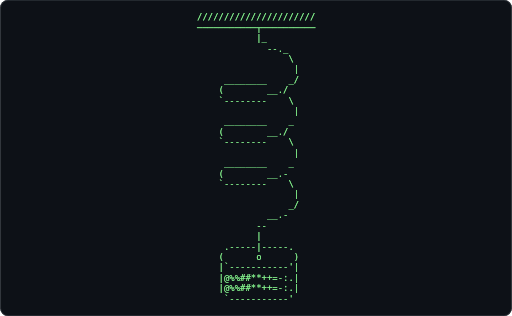
t = 0.00 s
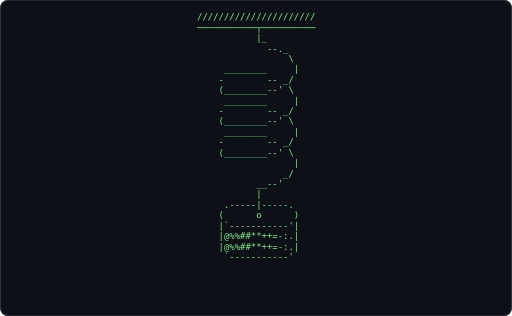
t = 0.61 s
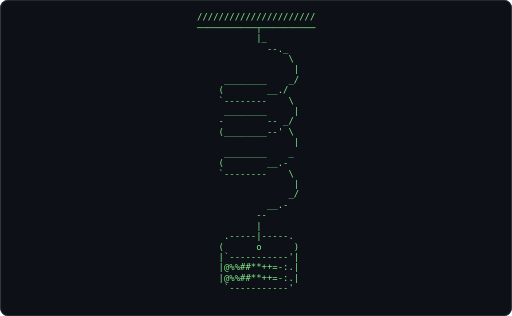
t = 1.21 s
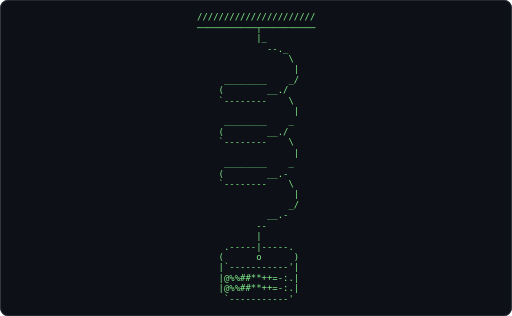
t = 1.82 s
t = 2.43 s: frame unchanged from t = 0.61 s, image omitted
t = 3.04 s: frame unchanged from t = 1.21 s, image omitted

The animated SVG that drew these frames (rendered in a browser with its animation timeline set to each time). Animation: 1 CSS @keyframes rule; one cycle of 3.64 s, repeats indefinitely.

<svg xmlns="http://www.w3.org/2000/svg" width="680" height="420" viewBox="0 0 680 420" role="img" aria-label="Terminal playing an ASCII animation of spring">
<style>.f{opacity:0;animation:blink 1.860s steps(1,end) infinite}.f:first-of-type{opacity:1}@keyframes blink{0%{opacity:1}4.167%{opacity:0}100%{opacity:0}}@media (prefers-reduced-motion: reduce){.f{animation:none}.f:first-of-type{opacity:1}}text{font-family:ui-monospace,SFMono-Regular,'DejaVu Sans Mono',Menlo,Consolas,monospace;font-size:12px;white-space:pre}</style>
<rect width="680" height="420" rx="10" fill="#0d1117"/>
<rect x="0.5" y="0.5" width="679" height="419" rx="10" fill="none" stroke="#30363d"/>
<g transform="translate(197.47 16.00) scale(0.9898)">
<g class="f" style="animation-delay:-0.0000s">
<text x="0" y="11" fill="#7ee787" xml:space="preserve">
<tspan x="0" dy="0">         //////////////////////         </tspan>
<tspan x="0" dy="14">         ───────────┬──────────         </tspan>
<tspan x="0" dy="14">                    |_                  </tspan>
<tspan x="0" dy="14">                      --._              </tspan>
<tspan x="0" dy="14">                          \             </tspan>
<tspan x="0" dy="14">                           |            </tspan>
<tspan x="0" dy="14">              ________    _/            </tspan>
<tspan x="0" dy="14">             (        __./              </tspan>
<tspan x="0" dy="14">             `--------    \             </tspan>
<tspan x="0" dy="14">                           |            </tspan>
<tspan x="0" dy="14">              ________    _             </tspan>
<tspan x="0" dy="14">             (        __./              </tspan>
<tspan x="0" dy="14">             `--------    \             </tspan>
<tspan x="0" dy="14">                           |            </tspan>
<tspan x="0" dy="14">              ________    _             </tspan>
<tspan x="0" dy="14">             (        __.-              </tspan>
<tspan x="0" dy="14">             `--------    \             </tspan>
<tspan x="0" dy="14">                           |            </tspan>
<tspan x="0" dy="14">                          _/            </tspan>
<tspan x="0" dy="14">                      __.-              </tspan>
<tspan x="0" dy="14">                    --                  </tspan>
<tspan x="0" dy="14">                    |                   </tspan>
<tspan x="0" dy="14">              .-----|-----.             </tspan>
<tspan x="0" dy="14">             (      o      )            </tspan>
<tspan x="0" dy="14">             |`-----------&#x27;|            </tspan>
<tspan x="0" dy="14">             |@%%##**++=-:.|            </tspan>
<tspan x="0" dy="14">             |@%%##**++=-:.|            </tspan>
<tspan x="0" dy="14">              `-----------&#x27;             </tspan>
</text></g>
<g class="f" style="animation-delay:-0.0775s">
<text x="0" y="11" fill="#7ee787" xml:space="preserve">
<tspan x="0" dy="0">         //////////////////////         </tspan>
<tspan x="0" dy="14">         ───────────┬──────────         </tspan>
<tspan x="0" dy="14">                    |_                  </tspan>
<tspan x="0" dy="14">                      --._              </tspan>
<tspan x="0" dy="14">                          \             </tspan>
<tspan x="0" dy="14">                           |            </tspan>
<tspan x="0" dy="14">              ________    _/            </tspan>
<tspan x="0" dy="14">             (        __./              </tspan>
<tspan x="0" dy="14">             `--------    \             </tspan>
<tspan x="0" dy="14">                           |            </tspan>
<tspan x="0" dy="14">              ________    _             </tspan>
<tspan x="0" dy="14">             (        __./              </tspan>
<tspan x="0" dy="14">             `--------    \             </tspan>
<tspan x="0" dy="14">                           |            </tspan>
<tspan x="0" dy="14">              ________    _             </tspan>
<tspan x="0" dy="14">             (        __.-              </tspan>
<tspan x="0" dy="14">             `--------    \             </tspan>
<tspan x="0" dy="14">                           |            </tspan>
<tspan x="0" dy="14">                          _/            </tspan>
<tspan x="0" dy="14">                      __.-              </tspan>
<tspan x="0" dy="14">                    --                  </tspan>
<tspan x="0" dy="14">                    |                   </tspan>
<tspan x="0" dy="14">              .-----|-----.             </tspan>
<tspan x="0" dy="14">             (      o      )            </tspan>
<tspan x="0" dy="14">             |`-----------&#x27;|            </tspan>
<tspan x="0" dy="14">             |@%%##**++=-:.|            </tspan>
<tspan x="0" dy="14">             |@%%##**++=-:.|            </tspan>
<tspan x="0" dy="14">              `-----------&#x27;             </tspan>
</text></g>
<g class="f" style="animation-delay:-0.1550s">
<text x="0" y="11" fill="#7ee787" xml:space="preserve">
<tspan x="0" dy="0">         //////////////////////         </tspan>
<tspan x="0" dy="14">         ───────────┬──────────         </tspan>
<tspan x="0" dy="14">                    |_                  </tspan>
<tspan x="0" dy="14">                      --._              </tspan>
<tspan x="0" dy="14">                          \             </tspan>
<tspan x="0" dy="14">                           |            </tspan>
<tspan x="0" dy="14">              ________    _/            </tspan>
<tspan x="0" dy="14">             (        __./              </tspan>
<tspan x="0" dy="14">             `--------    \             </tspan>
<tspan x="0" dy="14">                           |            </tspan>
<tspan x="0" dy="14">              ________    _             </tspan>
<tspan x="0" dy="14">             (        __./              </tspan>
<tspan x="0" dy="14">             `--------    \             </tspan>
<tspan x="0" dy="14">                           |            </tspan>
<tspan x="0" dy="14">              ________    _             </tspan>
<tspan x="0" dy="14">             (        __.-              </tspan>
<tspan x="0" dy="14">             `--------    \             </tspan>
<tspan x="0" dy="14">                           |            </tspan>
<tspan x="0" dy="14">                          _/            </tspan>
<tspan x="0" dy="14">                      __.-              </tspan>
<tspan x="0" dy="14">                    --                  </tspan>
<tspan x="0" dy="14">                    |                   </tspan>
<tspan x="0" dy="14">              .-----|-----.             </tspan>
<tspan x="0" dy="14">             (      o      )            </tspan>
<tspan x="0" dy="14">             |`-----------&#x27;|            </tspan>
<tspan x="0" dy="14">             |@%%##**++=-:.|            </tspan>
<tspan x="0" dy="14">             |@%%##**++=-:.|            </tspan>
<tspan x="0" dy="14">              `-----------&#x27;             </tspan>
</text></g>
<g class="f" style="animation-delay:-0.2326s">
<text x="0" y="11" fill="#7ee787" xml:space="preserve">
<tspan x="0" dy="0">         //////////////////////         </tspan>
<tspan x="0" dy="14">         ───────────┬──────────         </tspan>
<tspan x="0" dy="14">                    |_                  </tspan>
<tspan x="0" dy="14">                      --._              </tspan>
<tspan x="0" dy="14">                          \             </tspan>
<tspan x="0" dy="14">                           |            </tspan>
<tspan x="0" dy="14">              ________    _/            </tspan>
<tspan x="0" dy="14">             (        __./              </tspan>
<tspan x="0" dy="14">             `--------    \             </tspan>
<tspan x="0" dy="14">                           |            </tspan>
<tspan x="0" dy="14">              ________    _             </tspan>
<tspan x="0" dy="14">             (        __./              </tspan>
<tspan x="0" dy="14">             `--------    \             </tspan>
<tspan x="0" dy="14">                           |            </tspan>
<tspan x="0" dy="14">              ________    _             </tspan>
<tspan x="0" dy="14">             (        __.-              </tspan>
<tspan x="0" dy="14">             `--------    \             </tspan>
<tspan x="0" dy="14">                           |            </tspan>
<tspan x="0" dy="14">                          _/            </tspan>
<tspan x="0" dy="14">                      __.-              </tspan>
<tspan x="0" dy="14">                    --                  </tspan>
<tspan x="0" dy="14">                    |                   </tspan>
<tspan x="0" dy="14">              .-----|-----.             </tspan>
<tspan x="0" dy="14">             (      o      )            </tspan>
<tspan x="0" dy="14">             |`-----------&#x27;|            </tspan>
<tspan x="0" dy="14">             |@%%##**++=-:.|            </tspan>
<tspan x="0" dy="14">             |@%%##**++=-:.|            </tspan>
<tspan x="0" dy="14">              `-----------&#x27;             </tspan>
</text></g>
<g class="f" style="animation-delay:-0.3101s">
<text x="0" y="11" fill="#7ee787" xml:space="preserve">
<tspan x="0" dy="0">         //////////////////////         </tspan>
<tspan x="0" dy="14">         ───────────┬──────────         </tspan>
<tspan x="0" dy="14">                    |_                  </tspan>
<tspan x="0" dy="14">                      --._              </tspan>
<tspan x="0" dy="14">                          \             </tspan>
<tspan x="0" dy="14">                           |            </tspan>
<tspan x="0" dy="14">              ________    _/            </tspan>
<tspan x="0" dy="14">             (        __./              </tspan>
<tspan x="0" dy="14">             `--------    \             </tspan>
<tspan x="0" dy="14">                           |            </tspan>
<tspan x="0" dy="14">              ________    _             </tspan>
<tspan x="0" dy="14">             (        __./              </tspan>
<tspan x="0" dy="14">             `--------    \             </tspan>
<tspan x="0" dy="14">                           |            </tspan>
<tspan x="0" dy="14">              ________    _             </tspan>
<tspan x="0" dy="14">             (        __.-              </tspan>
<tspan x="0" dy="14">             `--------    \             </tspan>
<tspan x="0" dy="14">                           |            </tspan>
<tspan x="0" dy="14">                          _/            </tspan>
<tspan x="0" dy="14">                      __.-              </tspan>
<tspan x="0" dy="14">                    --                  </tspan>
<tspan x="0" dy="14">                    |                   </tspan>
<tspan x="0" dy="14">              .-----|-----.             </tspan>
<tspan x="0" dy="14">             (      o      )            </tspan>
<tspan x="0" dy="14">             |`-----------&#x27;|            </tspan>
<tspan x="0" dy="14">             |@%%##**++=-:.|            </tspan>
<tspan x="0" dy="14">             |@%%##**++=-:.|            </tspan>
<tspan x="0" dy="14">              `-----------&#x27;             </tspan>
</text></g>
<g class="f" style="animation-delay:-0.3876s">
<text x="0" y="11" fill="#7ee787" xml:space="preserve">
<tspan x="0" dy="0">         //////////////////////         </tspan>
<tspan x="0" dy="14">         ───────────┬──────────         </tspan>
<tspan x="0" dy="14">                    |_                  </tspan>
<tspan x="0" dy="14">                      --._              </tspan>
<tspan x="0" dy="14">                          \             </tspan>
<tspan x="0" dy="14">                           |            </tspan>
<tspan x="0" dy="14">              ________    _/            </tspan>
<tspan x="0" dy="14">             (        __./              </tspan>
<tspan x="0" dy="14">             `--------    \             </tspan>
<tspan x="0" dy="14">                           |            </tspan>
<tspan x="0" dy="14">              ________    _             </tspan>
<tspan x="0" dy="14">             (        __./              </tspan>
<tspan x="0" dy="14">             `--------    \             </tspan>
<tspan x="0" dy="14">                           |            </tspan>
<tspan x="0" dy="14">              ________    _             </tspan>
<tspan x="0" dy="14">             (        __.-              </tspan>
<tspan x="0" dy="14">             `--------    \             </tspan>
<tspan x="0" dy="14">                           |            </tspan>
<tspan x="0" dy="14">                          _/            </tspan>
<tspan x="0" dy="14">                      __.-              </tspan>
<tspan x="0" dy="14">                    --                  </tspan>
<tspan x="0" dy="14">                    |                   </tspan>
<tspan x="0" dy="14">              .-----|-----.             </tspan>
<tspan x="0" dy="14">             (      o      )            </tspan>
<tspan x="0" dy="14">             |`-----------&#x27;|            </tspan>
<tspan x="0" dy="14">             |@%%##**++=-:.|            </tspan>
<tspan x="0" dy="14">             |@%%##**++=-:.|            </tspan>
<tspan x="0" dy="14">              `-----------&#x27;             </tspan>
</text></g>
<g class="f" style="animation-delay:-0.4651s">
<text x="0" y="11" fill="#7ee787" xml:space="preserve">
<tspan x="0" dy="0">         //////////////////////         </tspan>
<tspan x="0" dy="14">         ───────────┬──────────         </tspan>
<tspan x="0" dy="14">                    |_                  </tspan>
<tspan x="0" dy="14">                      --._              </tspan>
<tspan x="0" dy="14">                          \             </tspan>
<tspan x="0" dy="14">                           |            </tspan>
<tspan x="0" dy="14">              ________    _/            </tspan>
<tspan x="0" dy="14">             (        __./              </tspan>
<tspan x="0" dy="14">             `--------    \             </tspan>
<tspan x="0" dy="14">                           |            </tspan>
<tspan x="0" dy="14">              ________    _             </tspan>
<tspan x="0" dy="14">             (        __./              </tspan>
<tspan x="0" dy="14">             `--------    \             </tspan>
<tspan x="0" dy="14">                           |            </tspan>
<tspan x="0" dy="14">              ________    _             </tspan>
<tspan x="0" dy="14">             (        __.-              </tspan>
<tspan x="0" dy="14">             `--------    \             </tspan>
<tspan x="0" dy="14">                           |            </tspan>
<tspan x="0" dy="14">                         _/             </tspan>
<tspan x="0" dy="14">                    __--&#x27;               </tspan>
<tspan x="0" dy="14">                    |                   </tspan>
<tspan x="0" dy="14">              .-----|-----.             </tspan>
<tspan x="0" dy="14">             (      o      )            </tspan>
<tspan x="0" dy="14">             |`-----------&#x27;|            </tspan>
<tspan x="0" dy="14">             |@%%##**++=-:.|            </tspan>
<tspan x="0" dy="14">             |@%%##**++=-:.|            </tspan>
<tspan x="0" dy="14">              `-----------&#x27;             </tspan>
<tspan x="0" dy="14">                                        </tspan>
</text></g>
<g class="f" style="animation-delay:-0.5426s">
<text x="0" y="11" fill="#7ee787" xml:space="preserve">
<tspan x="0" dy="0">         //////////////////////         </tspan>
<tspan x="0" dy="14">         ───────────┬──────────         </tspan>
<tspan x="0" dy="14">                    |_                  </tspan>
<tspan x="0" dy="14">                      --._              </tspan>
<tspan x="0" dy="14">                          \             </tspan>
<tspan x="0" dy="14">                           |            </tspan>
<tspan x="0" dy="14">              ________    _/            </tspan>
<tspan x="0" dy="14">             (        __./              </tspan>
<tspan x="0" dy="14">             `--------    \             </tspan>
<tspan x="0" dy="14">                           |            </tspan>
<tspan x="0" dy="14">              ________    _             </tspan>
<tspan x="0" dy="14">             (        __./              </tspan>
<tspan x="0" dy="14">             `--------    \             </tspan>
<tspan x="0" dy="14">              ________     |            </tspan>
<tspan x="0" dy="14">             -        -- _/             </tspan>
<tspan x="0" dy="14">             (________--&#x27; \             </tspan>
<tspan x="0" dy="14">                           |            </tspan>
<tspan x="0" dy="14">                          _/            </tspan>
<tspan x="0" dy="14">                      __.-              </tspan>
<tspan x="0" dy="14">                    --                  </tspan>
<tspan x="0" dy="14">                    |                   </tspan>
<tspan x="0" dy="14">              .-----|-----.             </tspan>
<tspan x="0" dy="14">             (      o      )            </tspan>
<tspan x="0" dy="14">             |`-----------&#x27;|            </tspan>
<tspan x="0" dy="14">             |@%%##**++=-:.|            </tspan>
<tspan x="0" dy="14">             |@%%##**++=-:.|            </tspan>
<tspan x="0" dy="14">              `-----------&#x27;             </tspan>
<tspan x="0" dy="14">                                        </tspan>
</text></g>
<g class="f" style="animation-delay:-0.6202s">
<text x="0" y="11" fill="#7ee787" xml:space="preserve">
<tspan x="0" dy="0">         //////////////////////         </tspan>
<tspan x="0" dy="14">         ───────────┬──────────         </tspan>
<tspan x="0" dy="14">                    |_                  </tspan>
<tspan x="0" dy="14">                      --._              </tspan>
<tspan x="0" dy="14">                          \             </tspan>
<tspan x="0" dy="14">                           |            </tspan>
<tspan x="0" dy="14">              ________    _/            </tspan>
<tspan x="0" dy="14">             (        __./              </tspan>
<tspan x="0" dy="14">             `--------    \             </tspan>
<tspan x="0" dy="14">              ________     |            </tspan>
<tspan x="0" dy="14">             -        -- _/             </tspan>
<tspan x="0" dy="14">             (________--&#x27; \             </tspan>
<tspan x="0" dy="14">                           |            </tspan>
<tspan x="0" dy="14">              ________    _             </tspan>
<tspan x="0" dy="14">             (        __.-              </tspan>
<tspan x="0" dy="14">             `--------    \             </tspan>
<tspan x="0" dy="14">                           |            </tspan>
<tspan x="0" dy="14">                          _/            </tspan>
<tspan x="0" dy="14">                      __.-              </tspan>
<tspan x="0" dy="14">                    --                  </tspan>
<tspan x="0" dy="14">                    |                   </tspan>
<tspan x="0" dy="14">              .-----|-----.             </tspan>
<tspan x="0" dy="14">             (      o      )            </tspan>
<tspan x="0" dy="14">             |`-----------&#x27;|            </tspan>
<tspan x="0" dy="14">             |@%%##**++=-:.|            </tspan>
<tspan x="0" dy="14">             |@%%##**++=-:.|            </tspan>
<tspan x="0" dy="14">              `-----------&#x27;             </tspan>
<tspan x="0" dy="14">                                        </tspan>
</text></g>
<g class="f" style="animation-delay:-0.6977s">
<text x="0" y="11" fill="#7ee787" xml:space="preserve">
<tspan x="0" dy="0">         //////////////////////         </tspan>
<tspan x="0" dy="14">         ───────────┬──────────         </tspan>
<tspan x="0" dy="14">                    |_                  </tspan>
<tspan x="0" dy="14">                      --._              </tspan>
<tspan x="0" dy="14">                          \             </tspan>
<tspan x="0" dy="14">                           |            </tspan>
<tspan x="0" dy="14">              ________    _/            </tspan>
<tspan x="0" dy="14">             (        __./              </tspan>
<tspan x="0" dy="14">             `--------    \             </tspan>
<tspan x="0" dy="14">              ________     |            </tspan>
<tspan x="0" dy="14">             -        -- _/             </tspan>
<tspan x="0" dy="14">             (________--&#x27; \             </tspan>
<tspan x="0" dy="14">                           |            </tspan>
<tspan x="0" dy="14">              ________    _             </tspan>
<tspan x="0" dy="14">             (        __.-              </tspan>
<tspan x="0" dy="14">             `--------    \             </tspan>
<tspan x="0" dy="14">                           |            </tspan>
<tspan x="0" dy="14">                          _/            </tspan>
<tspan x="0" dy="14">                      __.-              </tspan>
<tspan x="0" dy="14">                    --                  </tspan>
<tspan x="0" dy="14">                    |                   </tspan>
<tspan x="0" dy="14">              .-----|-----.             </tspan>
<tspan x="0" dy="14">             (      o      )            </tspan>
<tspan x="0" dy="14">             |`-----------&#x27;|            </tspan>
<tspan x="0" dy="14">             |@%%##**++=-:.|            </tspan>
<tspan x="0" dy="14">             |@%%##**++=-:.|            </tspan>
<tspan x="0" dy="14">              `-----------&#x27;             </tspan>
<tspan x="0" dy="14">                                        </tspan>
</text></g>
<g class="f" style="animation-delay:-0.7752s">
<text x="0" y="11" fill="#7ee787" xml:space="preserve">
<tspan x="0" dy="0">         //////////////////////         </tspan>
<tspan x="0" dy="14">         ───────────┬──────────         </tspan>
<tspan x="0" dy="14">                    |_                  </tspan>
<tspan x="0" dy="14">                      --._              </tspan>
<tspan x="0" dy="14">                          \             </tspan>
<tspan x="0" dy="14">                           |            </tspan>
<tspan x="0" dy="14">              ________    _/            </tspan>
<tspan x="0" dy="14">             (        __./              </tspan>
<tspan x="0" dy="14">             `--------    \             </tspan>
<tspan x="0" dy="14">              ________     |            </tspan>
<tspan x="0" dy="14">             -        -- _/             </tspan>
<tspan x="0" dy="14">             (________--&#x27; \             </tspan>
<tspan x="0" dy="14">                           |            </tspan>
<tspan x="0" dy="14">              ________    _             </tspan>
<tspan x="0" dy="14">             (        __.-              </tspan>
<tspan x="0" dy="14">             `--------    \             </tspan>
<tspan x="0" dy="14">                           |            </tspan>
<tspan x="0" dy="14">                         _/             </tspan>
<tspan x="0" dy="14">                    __--&#x27;               </tspan>
<tspan x="0" dy="14">                    |                   </tspan>
<tspan x="0" dy="14">              .-----|-----.             </tspan>
<tspan x="0" dy="14">             (      o      )            </tspan>
<tspan x="0" dy="14">             |`-----------&#x27;|            </tspan>
<tspan x="0" dy="14">             |@%%##**++=-:.|            </tspan>
<tspan x="0" dy="14">             |@%%##**++=-:.|            </tspan>
<tspan x="0" dy="14">              `-----------&#x27;             </tspan>
<tspan x="0" dy="14">                                        </tspan>
<tspan x="0" dy="14">                                        </tspan>
</text></g>
<g class="f" style="animation-delay:-0.8527s">
<text x="0" y="11" fill="#7ee787" xml:space="preserve">
<tspan x="0" dy="0">         //////////////////////         </tspan>
<tspan x="0" dy="14">         ───────────┬──────────         </tspan>
<tspan x="0" dy="14">                    |_                  </tspan>
<tspan x="0" dy="14">                      --._              </tspan>
<tspan x="0" dy="14">                          \             </tspan>
<tspan x="0" dy="14">              ________     |            </tspan>
<tspan x="0" dy="14">             -        -- _/             </tspan>
<tspan x="0" dy="14">             (________--&#x27; \             </tspan>
<tspan x="0" dy="14">                           |            </tspan>
<tspan x="0" dy="14">              ________    _             </tspan>
<tspan x="0" dy="14">             (        __./              </tspan>
<tspan x="0" dy="14">             `--------    \             </tspan>
<tspan x="0" dy="14">              ________     |            </tspan>
<tspan x="0" dy="14">             -        -- _/             </tspan>
<tspan x="0" dy="14">             (________--&#x27; \             </tspan>
<tspan x="0" dy="14">                           |            </tspan>
<tspan x="0" dy="14">                          _/            </tspan>
<tspan x="0" dy="14">                      __.-              </tspan>
<tspan x="0" dy="14">                    --                  </tspan>
<tspan x="0" dy="14">                    |                   </tspan>
<tspan x="0" dy="14">              .-----|-----.             </tspan>
<tspan x="0" dy="14">             (      o      )            </tspan>
<tspan x="0" dy="14">             |`-----------&#x27;|            </tspan>
<tspan x="0" dy="14">             |@%%##**++=-:.|            </tspan>
<tspan x="0" dy="14">             |@%%##**++=-:.|            </tspan>
<tspan x="0" dy="14">              `-----------&#x27;             </tspan>
<tspan x="0" dy="14">                                        </tspan>
<tspan x="0" dy="14">                                        </tspan>
</text></g>
<g class="f" style="animation-delay:-0.9302s">
<text x="0" y="11" fill="#7ee787" xml:space="preserve">
<tspan x="0" dy="0">         //////////////////////         </tspan>
<tspan x="0" dy="14">         ───────────┬──────────         </tspan>
<tspan x="0" dy="14">                    |_                  </tspan>
<tspan x="0" dy="14">                      --._              </tspan>
<tspan x="0" dy="14">                          \             </tspan>
<tspan x="0" dy="14">              ________     |            </tspan>
<tspan x="0" dy="14">             -        -- _/             </tspan>
<tspan x="0" dy="14">             (________--&#x27; \             </tspan>
<tspan x="0" dy="14">                           |            </tspan>
<tspan x="0" dy="14">              ________    _             </tspan>
<tspan x="0" dy="14">             (        __./              </tspan>
<tspan x="0" dy="14">             `--------    \             </tspan>
<tspan x="0" dy="14">              ________     |            </tspan>
<tspan x="0" dy="14">             -        -- _/             </tspan>
<tspan x="0" dy="14">             (________--&#x27; \             </tspan>
<tspan x="0" dy="14">                           |            </tspan>
<tspan x="0" dy="14">                         _/             </tspan>
<tspan x="0" dy="14">                    __--&#x27;               </tspan>
<tspan x="0" dy="14">                    |                   </tspan>
<tspan x="0" dy="14">              .-----|-----.             </tspan>
<tspan x="0" dy="14">             (      o      )            </tspan>
<tspan x="0" dy="14">             |`-----------&#x27;|            </tspan>
<tspan x="0" dy="14">             |@%%##**++=-:.|            </tspan>
<tspan x="0" dy="14">             |@%%##**++=-:.|            </tspan>
<tspan x="0" dy="14">              `-----------&#x27;             </tspan>
<tspan x="0" dy="14">                                        </tspan>
<tspan x="0" dy="14">                                        </tspan>
<tspan x="0" dy="14">                                        </tspan>
</text></g>
<g class="f" style="animation-delay:-1.0078s">
<text x="0" y="11" fill="#7ee787" xml:space="preserve">
<tspan x="0" dy="0">         //////////////////////         </tspan>
<tspan x="0" dy="14">         ───────────┬──────────         </tspan>
<tspan x="0" dy="14">                    |_                  </tspan>
<tspan x="0" dy="14">                      --._              </tspan>
<tspan x="0" dy="14">                          \             </tspan>
<tspan x="0" dy="14">              ________     |            </tspan>
<tspan x="0" dy="14">             -        -- _/             </tspan>
<tspan x="0" dy="14">             (________--&#x27; \             </tspan>
<tspan x="0" dy="14">                           |            </tspan>
<tspan x="0" dy="14">              ________    _             </tspan>
<tspan x="0" dy="14">             (        __./              </tspan>
<tspan x="0" dy="14">             `--------    \             </tspan>
<tspan x="0" dy="14">              ________     |            </tspan>
<tspan x="0" dy="14">             -        -- _/             </tspan>
<tspan x="0" dy="14">             (________--&#x27; \             </tspan>
<tspan x="0" dy="14">                           |            </tspan>
<tspan x="0" dy="14">                         _/             </tspan>
<tspan x="0" dy="14">                    __--&#x27;               </tspan>
<tspan x="0" dy="14">                    |                   </tspan>
<tspan x="0" dy="14">              .-----|-----.             </tspan>
<tspan x="0" dy="14">             (      o      )            </tspan>
<tspan x="0" dy="14">             |`-----------&#x27;|            </tspan>
<tspan x="0" dy="14">             |@%%##**++=-:.|            </tspan>
<tspan x="0" dy="14">             |@%%##**++=-:.|            </tspan>
<tspan x="0" dy="14">              `-----------&#x27;             </tspan>
<tspan x="0" dy="14">                                        </tspan>
<tspan x="0" dy="14">                                        </tspan>
<tspan x="0" dy="14">                                        </tspan>
</text></g>
<g class="f" style="animation-delay:-1.0853s">
<text x="0" y="11" fill="#7ee787" xml:space="preserve">
<tspan x="0" dy="0">         //////////////////////         </tspan>
<tspan x="0" dy="14">         ───────────┬──────────         </tspan>
<tspan x="0" dy="14">                    |_                  </tspan>
<tspan x="0" dy="14">                      --._              </tspan>
<tspan x="0" dy="14">                          \             </tspan>
<tspan x="0" dy="14">              ________     |            </tspan>
<tspan x="0" dy="14">             -        -- _/             </tspan>
<tspan x="0" dy="14">             (________--&#x27; \             </tspan>
<tspan x="0" dy="14">              ________     |            </tspan>
<tspan x="0" dy="14">             -        -- _/             </tspan>
<tspan x="0" dy="14">             (________--&#x27; \             </tspan>
<tspan x="0" dy="14">                           |            </tspan>
<tspan x="0" dy="14">              ________    _             </tspan>
<tspan x="0" dy="14">             (        __.-              </tspan>
<tspan x="0" dy="14">             `--------    \             </tspan>
<tspan x="0" dy="14">                           |            </tspan>
<tspan x="0" dy="14">                         _/             </tspan>
<tspan x="0" dy="14">                    __--&#x27;               </tspan>
<tspan x="0" dy="14">                    |                   </tspan>
<tspan x="0" dy="14">              .-----|-----.             </tspan>
<tspan x="0" dy="14">             (      o      )            </tspan>
<tspan x="0" dy="14">             |`-----------&#x27;|            </tspan>
<tspan x="0" dy="14">             |@%%##**++=-:.|            </tspan>
<tspan x="0" dy="14">             |@%%##**++=-:.|            </tspan>
<tspan x="0" dy="14">              `-----------&#x27;             </tspan>
<tspan x="0" dy="14">                                        </tspan>
<tspan x="0" dy="14">                                        </tspan>
<tspan x="0" dy="14">                                        </tspan>
</text></g>
<g class="f" style="animation-delay:-1.1628s">
<text x="0" y="11" fill="#7ee787" xml:space="preserve">
<tspan x="0" dy="0">         //////////////////////         </tspan>
<tspan x="0" dy="14">         ───────────┬──────────         </tspan>
<tspan x="0" dy="14">                    |_                  </tspan>
<tspan x="0" dy="14">                      --._              </tspan>
<tspan x="0" dy="14">                          \             </tspan>
<tspan x="0" dy="14">              ________     |            </tspan>
<tspan x="0" dy="14">             -        -- _/             </tspan>
<tspan x="0" dy="14">             (________--&#x27; \             </tspan>
<tspan x="0" dy="14">              ________     |            </tspan>
<tspan x="0" dy="14">             -        -- _/             </tspan>
<tspan x="0" dy="14">             (________--&#x27; \             </tspan>
<tspan x="0" dy="14">              ________     |            </tspan>
<tspan x="0" dy="14">             -        -- _/             </tspan>
<tspan x="0" dy="14">             (________--&#x27; \             </tspan>
<tspan x="0" dy="14">                           |            </tspan>
<tspan x="0" dy="14">                          _/            </tspan>
<tspan x="0" dy="14">                      __.-              </tspan>
<tspan x="0" dy="14">                    --                  </tspan>
<tspan x="0" dy="14">                    |                   </tspan>
<tspan x="0" dy="14">              .-----|-----.             </tspan>
<tspan x="0" dy="14">             (      o      )            </tspan>
<tspan x="0" dy="14">             |`-----------&#x27;|            </tspan>
<tspan x="0" dy="14">             |@%%##**++=-:.|            </tspan>
<tspan x="0" dy="14">             |@%%##**++=-:.|            </tspan>
<tspan x="0" dy="14">              `-----------&#x27;             </tspan>
<tspan x="0" dy="14">                                        </tspan>
<tspan x="0" dy="14">                                        </tspan>
<tspan x="0" dy="14">                                        </tspan>
</text></g>
<g class="f" style="animation-delay:-1.2403s">
<text x="0" y="11" fill="#7ee787" xml:space="preserve">
<tspan x="0" dy="0">         //////////////////////         </tspan>
<tspan x="0" dy="14">         ───────────┬──────────         </tspan>
<tspan x="0" dy="14">                    |_                  </tspan>
<tspan x="0" dy="14">                      --._              </tspan>
<tspan x="0" dy="14">                          \             </tspan>
<tspan x="0" dy="14">              ________     |            </tspan>
<tspan x="0" dy="14">             -        -- _/             </tspan>
<tspan x="0" dy="14">             (________--&#x27; \             </tspan>
<tspan x="0" dy="14">              ________     |            </tspan>
<tspan x="0" dy="14">             -        -- _/             </tspan>
<tspan x="0" dy="14">             (________--&#x27; \             </tspan>
<tspan x="0" dy="14">              ________     |            </tspan>
<tspan x="0" dy="14">             -        -- _/             </tspan>
<tspan x="0" dy="14">             (________--&#x27; \             </tspan>
<tspan x="0" dy="14">                           |            </tspan>
<tspan x="0" dy="14">                         _/             </tspan>
<tspan x="0" dy="14">                    __--&#x27;               </tspan>
<tspan x="0" dy="14">                    |                   </tspan>
<tspan x="0" dy="14">              .-----|-----.             </tspan>
<tspan x="0" dy="14">             (      o      )            </tspan>
<tspan x="0" dy="14">             |`-----------&#x27;|            </tspan>
<tspan x="0" dy="14">             |@%%##**++=-:.|            </tspan>
<tspan x="0" dy="14">             |@%%##**++=-:.|            </tspan>
<tspan x="0" dy="14">              `-----------&#x27;             </tspan>
<tspan x="0" dy="14">                                        </tspan>
<tspan x="0" dy="14">                                        </tspan>
<tspan x="0" dy="14">                                        </tspan>
<tspan x="0" dy="14">                                        </tspan>
</text></g>
<g class="f" style="animation-delay:-1.3178s">
<text x="0" y="11" fill="#7ee787" xml:space="preserve">
<tspan x="0" dy="0">         //////////////////////         </tspan>
<tspan x="0" dy="14">         ───────────┬──────────         </tspan>
<tspan x="0" dy="14">                    |_                  </tspan>
<tspan x="0" dy="14">                      --._              </tspan>
<tspan x="0" dy="14">                          \             </tspan>
<tspan x="0" dy="14">              ________     |            </tspan>
<tspan x="0" dy="14">             -        -- _/             </tspan>
<tspan x="0" dy="14">             (________--&#x27; \             </tspan>
<tspan x="0" dy="14">              ________     |            </tspan>
<tspan x="0" dy="14">             -        -- _/             </tspan>
<tspan x="0" dy="14">             (________--&#x27; \             </tspan>
<tspan x="0" dy="14">              ________     |            </tspan>
<tspan x="0" dy="14">             -        -- _/             </tspan>
<tspan x="0" dy="14">             (________--&#x27; \             </tspan>
<tspan x="0" dy="14">                           |            </tspan>
<tspan x="0" dy="14">                         _/             </tspan>
<tspan x="0" dy="14">                    __--&#x27;               </tspan>
<tspan x="0" dy="14">                    |                   </tspan>
<tspan x="0" dy="14">              .-----|-----.             </tspan>
<tspan x="0" dy="14">             (      o      )            </tspan>
<tspan x="0" dy="14">             |`-----------&#x27;|            </tspan>
<tspan x="0" dy="14">             |@%%##**++=-:.|            </tspan>
<tspan x="0" dy="14">             |@%%##**++=-:.|            </tspan>
<tspan x="0" dy="14">              `-----------&#x27;             </tspan>
<tspan x="0" dy="14">                                        </tspan>
<tspan x="0" dy="14">                                        </tspan>
<tspan x="0" dy="14">                                        </tspan>
<tspan x="0" dy="14">                                        </tspan>
</text></g>
<g class="f" style="animation-delay:-1.3953s">
<text x="0" y="11" fill="#7ee787" xml:space="preserve">
<tspan x="0" dy="0">         //////////////////////         </tspan>
<tspan x="0" dy="14">         ───────────┬──────────         </tspan>
<tspan x="0" dy="14">                    |_                  </tspan>
<tspan x="0" dy="14">                      --._              </tspan>
<tspan x="0" dy="14">                          \             </tspan>
<tspan x="0" dy="14">              ________     |            </tspan>
<tspan x="0" dy="14">             -        -- _/             </tspan>
<tspan x="0" dy="14">             (________--&#x27; \             </tspan>
<tspan x="0" dy="14">              ________     |            </tspan>
<tspan x="0" dy="14">             -        -- _/             </tspan>
<tspan x="0" dy="14">             (________--&#x27; \             </tspan>
<tspan x="0" dy="14">              ________     |            </tspan>
<tspan x="0" dy="14">             -        -- _/             </tspan>
<tspan x="0" dy="14">             (________--&#x27; \             </tspan>
<tspan x="0" dy="14">                           |            </tspan>
<tspan x="0" dy="14">                         _/             </tspan>
<tspan x="0" dy="14">                    __--&#x27;               </tspan>
<tspan x="0" dy="14">                    |                   </tspan>
<tspan x="0" dy="14">              .-----|-----.             </tspan>
<tspan x="0" dy="14">             (      o      )            </tspan>
<tspan x="0" dy="14">             |`-----------&#x27;|            </tspan>
<tspan x="0" dy="14">             |@%%##**++=-:.|            </tspan>
<tspan x="0" dy="14">             |@%%##**++=-:.|            </tspan>
<tspan x="0" dy="14">              `-----------&#x27;             </tspan>
<tspan x="0" dy="14">                                        </tspan>
<tspan x="0" dy="14">                                        </tspan>
<tspan x="0" dy="14">                                        </tspan>
<tspan x="0" dy="14">                                        </tspan>
</text></g>
<g class="f" style="animation-delay:-1.4729s">
<text x="0" y="11" fill="#7ee787" xml:space="preserve">
<tspan x="0" dy="0">         //////////////////////         </tspan>
<tspan x="0" dy="14">         ───────────┬──────────         </tspan>
<tspan x="0" dy="14">                    |_                  </tspan>
<tspan x="0" dy="14">                      --._              </tspan>
<tspan x="0" dy="14">                          \             </tspan>
<tspan x="0" dy="14">              ________     |            </tspan>
<tspan x="0" dy="14">             -        -- _/             </tspan>
<tspan x="0" dy="14">             (________--&#x27; \             </tspan>
<tspan x="0" dy="14">              ________     |            </tspan>
<tspan x="0" dy="14">             -        -- _/             </tspan>
<tspan x="0" dy="14">             (________--&#x27; \             </tspan>
<tspan x="0" dy="14">              ________     |            </tspan>
<tspan x="0" dy="14">             -        -- _/             </tspan>
<tspan x="0" dy="14">             (________--&#x27; \             </tspan>
<tspan x="0" dy="14">                           |            </tspan>
<tspan x="0" dy="14">                         _/             </tspan>
<tspan x="0" dy="14">                    __--&#x27;               </tspan>
<tspan x="0" dy="14">                    |                   </tspan>
<tspan x="0" dy="14">              .-----|-----.             </tspan>
<tspan x="0" dy="14">             (      o      )            </tspan>
<tspan x="0" dy="14">             |`-----------&#x27;|            </tspan>
<tspan x="0" dy="14">             |@%%##**++=-:.|            </tspan>
<tspan x="0" dy="14">             |@%%##**++=-:.|            </tspan>
<tspan x="0" dy="14">              `-----------&#x27;             </tspan>
<tspan x="0" dy="14">                                        </tspan>
<tspan x="0" dy="14">                                        </tspan>
<tspan x="0" dy="14">                                        </tspan>
<tspan x="0" dy="14">                                        </tspan>
</text></g>
<g class="f" style="animation-delay:-1.5504s">
<text x="0" y="11" fill="#7ee787" xml:space="preserve">
<tspan x="0" dy="0">         //////////////////////         </tspan>
<tspan x="0" dy="14">         ───────────┬──────────         </tspan>
<tspan x="0" dy="14">                    |_                  </tspan>
<tspan x="0" dy="14">                      --._              </tspan>
<tspan x="0" dy="14">                          \             </tspan>
<tspan x="0" dy="14">              ________     |            </tspan>
<tspan x="0" dy="14">             -        -- _/             </tspan>
<tspan x="0" dy="14">             (________--&#x27; \             </tspan>
<tspan x="0" dy="14">              ________     |            </tspan>
<tspan x="0" dy="14">             -        -- _/             </tspan>
<tspan x="0" dy="14">             (________--&#x27; \             </tspan>
<tspan x="0" dy="14">              ________     |            </tspan>
<tspan x="0" dy="14">             -        -- _/             </tspan>
<tspan x="0" dy="14">             (________--&#x27; \             </tspan>
<tspan x="0" dy="14">                           |            </tspan>
<tspan x="0" dy="14">                         _/             </tspan>
<tspan x="0" dy="14">                    __--&#x27;               </tspan>
<tspan x="0" dy="14">                    |                   </tspan>
<tspan x="0" dy="14">              .-----|-----.             </tspan>
<tspan x="0" dy="14">             (      o      )            </tspan>
<tspan x="0" dy="14">             |`-----------&#x27;|            </tspan>
<tspan x="0" dy="14">             |@%%##**++=-:.|            </tspan>
<tspan x="0" dy="14">             |@%%##**++=-:.|            </tspan>
<tspan x="0" dy="14">              `-----------&#x27;             </tspan>
<tspan x="0" dy="14">                                        </tspan>
<tspan x="0" dy="14">                                        </tspan>
<tspan x="0" dy="14">                                        </tspan>
<tspan x="0" dy="14">                                        </tspan>
</text></g>
<g class="f" style="animation-delay:-1.6279s">
<text x="0" y="11" fill="#7ee787" xml:space="preserve">
<tspan x="0" dy="0">         //////////////////////         </tspan>
<tspan x="0" dy="14">         ───────────┬──────────         </tspan>
<tspan x="0" dy="14">                    |_                  </tspan>
<tspan x="0" dy="14">                      --._              </tspan>
<tspan x="0" dy="14">                          \             </tspan>
<tspan x="0" dy="14">              ________     |            </tspan>
<tspan x="0" dy="14">             -        -- _/             </tspan>
<tspan x="0" dy="14">             (________--&#x27; \             </tspan>
<tspan x="0" dy="14">              ________     |            </tspan>
<tspan x="0" dy="14">             -        -- _/             </tspan>
<tspan x="0" dy="14">             (________--&#x27; \             </tspan>
<tspan x="0" dy="14">              ________     |            </tspan>
<tspan x="0" dy="14">             -        -- _/             </tspan>
<tspan x="0" dy="14">             (________--&#x27; \             </tspan>
<tspan x="0" dy="14">                           |            </tspan>
<tspan x="0" dy="14">                         _/             </tspan>
<tspan x="0" dy="14">                    __--&#x27;               </tspan>
<tspan x="0" dy="14">                    |                   </tspan>
<tspan x="0" dy="14">              .-----|-----.             </tspan>
<tspan x="0" dy="14">             (      o      )            </tspan>
<tspan x="0" dy="14">             |`-----------&#x27;|            </tspan>
<tspan x="0" dy="14">             |@%%##**++=-:.|            </tspan>
<tspan x="0" dy="14">             |@%%##**++=-:.|            </tspan>
<tspan x="0" dy="14">              `-----------&#x27;             </tspan>
<tspan x="0" dy="14">                                        </tspan>
<tspan x="0" dy="14">                                        </tspan>
<tspan x="0" dy="14">                                        </tspan>
<tspan x="0" dy="14">                                        </tspan>
</text></g>
<g class="f" style="animation-delay:-1.7054s">
<text x="0" y="11" fill="#7ee787" xml:space="preserve">
<tspan x="0" dy="0">         //////////////////////         </tspan>
<tspan x="0" dy="14">         ───────────┬──────────         </tspan>
<tspan x="0" dy="14">                    |_                  </tspan>
<tspan x="0" dy="14">                      --._              </tspan>
<tspan x="0" dy="14">                          \             </tspan>
<tspan x="0" dy="14">              ________     |            </tspan>
<tspan x="0" dy="14">             -        -- _/             </tspan>
<tspan x="0" dy="14">             (________--&#x27; \             </tspan>
<tspan x="0" dy="14">              ________     |            </tspan>
<tspan x="0" dy="14">             -        -- _/             </tspan>
<tspan x="0" dy="14">             (________--&#x27; \             </tspan>
<tspan x="0" dy="14">              ________     |            </tspan>
<tspan x="0" dy="14">             -        -- _/             </tspan>
<tspan x="0" dy="14">             (________--&#x27; \             </tspan>
<tspan x="0" dy="14">                           |            </tspan>
<tspan x="0" dy="14">                         _/             </tspan>
<tspan x="0" dy="14">                    __--&#x27;               </tspan>
<tspan x="0" dy="14">                    |                   </tspan>
<tspan x="0" dy="14">              .-----|-----.             </tspan>
<tspan x="0" dy="14">             (      o      )            </tspan>
<tspan x="0" dy="14">             |`-----------&#x27;|            </tspan>
<tspan x="0" dy="14">             |@%%##**++=-:.|            </tspan>
<tspan x="0" dy="14">             |@%%##**++=-:.|            </tspan>
<tspan x="0" dy="14">              `-----------&#x27;             </tspan>
<tspan x="0" dy="14">                                        </tspan>
<tspan x="0" dy="14">                                        </tspan>
<tspan x="0" dy="14">                                        </tspan>
<tspan x="0" dy="14">                                        </tspan>
</text></g>
<g class="f" style="animation-delay:-1.7829s">
<text x="0" y="11" fill="#7ee787" xml:space="preserve">
<tspan x="0" dy="0">         //////////////////////         </tspan>
<tspan x="0" dy="14">         ───────────┬──────────         </tspan>
<tspan x="0" dy="14">                    |_                  </tspan>
<tspan x="0" dy="14">                      --._              </tspan>
<tspan x="0" dy="14">                          \             </tspan>
<tspan x="0" dy="14">              ________     |            </tspan>
<tspan x="0" dy="14">             -        -- _/             </tspan>
<tspan x="0" dy="14">             (________--&#x27; \             </tspan>
<tspan x="0" dy="14">              ________     |            </tspan>
<tspan x="0" dy="14">             -        -- _/             </tspan>
<tspan x="0" dy="14">             (________--&#x27; \             </tspan>
<tspan x="0" dy="14">              ________     |            </tspan>
<tspan x="0" dy="14">             -        -- _/             </tspan>
<tspan x="0" dy="14">             (________--&#x27; \             </tspan>
<tspan x="0" dy="14">                           |            </tspan>
<tspan x="0" dy="14">                         _/             </tspan>
<tspan x="0" dy="14">                    __--&#x27;               </tspan>
<tspan x="0" dy="14">                    |                   </tspan>
<tspan x="0" dy="14">              .-----|-----.             </tspan>
<tspan x="0" dy="14">             (      o      )            </tspan>
<tspan x="0" dy="14">             |`-----------&#x27;|            </tspan>
<tspan x="0" dy="14">             |@%%##**++=-:.|            </tspan>
<tspan x="0" dy="14">             |@%%##**++=-:.|            </tspan>
<tspan x="0" dy="14">              `-----------&#x27;             </tspan>
<tspan x="0" dy="14">                                        </tspan>
<tspan x="0" dy="14">                                        </tspan>
<tspan x="0" dy="14">                                        </tspan>
<tspan x="0" dy="14">                                        </tspan>
</text></g>
</g>
</svg>
